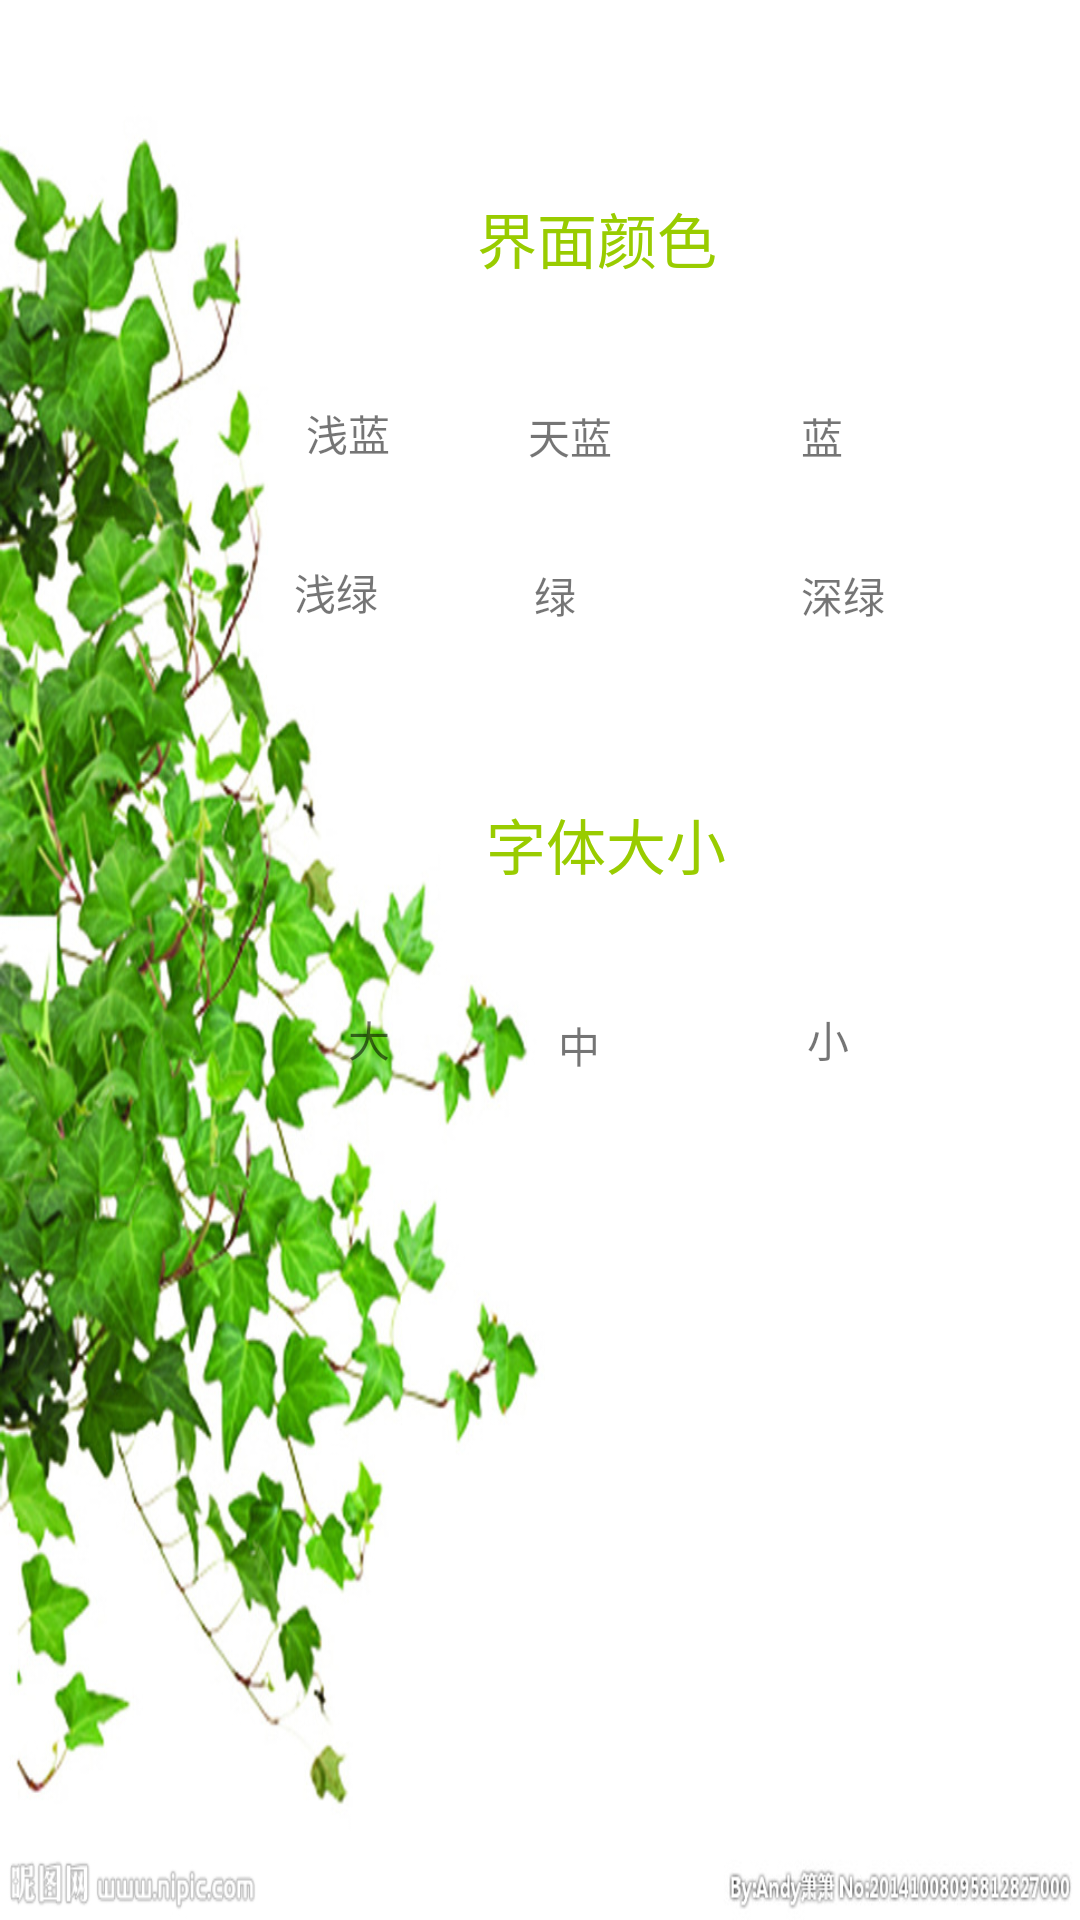

The Android layout XML behind this screen, and the referenced resources:
<!-- AndroidManifest.xml: application theme AppTheme -->
<!-- res/layout/activity_setting.xml -->
<?xml version="1.0" encoding="utf-8"?>
<RelativeLayout xmlns:android="http://schemas.android.com/apk/res/android"
    xmlns:app="http://schemas.android.com/apk/res-auto"
    xmlns:tools="http://schemas.android.com/tools"
    android:layout_width="match_parent"
    android:layout_height="match_parent"
    android:background="@drawable/settinggreen"
    tools:context=".SettingActivity">

    <TextView
        android:id="@+id/color"
        android:layout_width="wrap_content"
        android:layout_height="wrap_content"
        android:layout_alignParentEnd="true"
        android:layout_alignParentRight="true"
        android:layout_alignParentBottom="true"
        android:layout_marginEnd="121dp"
        android:layout_marginRight="121dp"
        android:layout_marginBottom="546dp"
        android:text="界面颜色"
        android:textColor="#ff99cc00"
        android:textSize="20dp" />

    <TextView
        android:id="@+id/color1"
        android:layout_width="41dp"
        android:layout_height="34dp"
        android:layout_alignParentEnd="true"
        android:layout_alignParentRight="true"
        android:layout_alignParentBottom="true"
        android:layout_marginEnd="217dp"
        android:layout_marginRight="217dp"
        android:layout_marginBottom="472dp"
        android:text="浅蓝" />

    <TextView
        android:id="@+id/color2"
        android:layout_width="42dp"
        android:layout_height="31dp"
        android:layout_alignParentEnd="true"
        android:layout_alignParentRight="true"
        android:layout_alignParentBottom="true"
        android:layout_marginEnd="142dp"
        android:layout_marginRight="142dp"
        android:layout_marginBottom="474dp"
        android:text="天蓝" />

    <TextView
        android:id="@+id/color3"
        android:layout_width="42dp"
        android:layout_height="31dp"
        android:layout_alignParentEnd="true"
        android:layout_alignParentRight="true"
        android:layout_alignParentBottom="true"
        android:layout_marginEnd="51dp"
        android:layout_marginRight="51dp"
        android:layout_marginBottom="474dp"
        android:text="蓝" />

    <TextView
        android:id="@+id/color4"
        android:layout_width="41dp"
        android:layout_height="34dp"
        android:layout_alignParentEnd="true"
        android:layout_alignParentRight="true"
        android:layout_alignParentBottom="true"
        android:layout_marginEnd="221dp"
        android:layout_marginRight="221dp"
        android:layout_marginBottom="419dp"
        android:text="浅绿" />

    <TextView
        android:id="@+id/color5"
        android:layout_width="42dp"
        android:layout_height="31dp"
        android:layout_alignParentEnd="true"
        android:layout_alignParentRight="true"
        android:layout_alignParentBottom="true"
        android:layout_marginEnd="140dp"
        android:layout_marginRight="140dp"
        android:layout_marginBottom="421dp"
        android:text="绿" />

    <TextView
        android:id="@+id/color6"
        android:layout_width="42dp"
        android:layout_height="31dp"
        android:layout_alignParentEnd="true"
        android:layout_alignParentRight="true"
        android:layout_alignParentBottom="true"
        android:layout_marginEnd="51dp"
        android:layout_marginRight="51dp"
        android:layout_marginBottom="421dp"
        android:text="深绿" />

    <TextView
        android:id="@+id/textsize"
        android:layout_width="wrap_content"
        android:layout_height="wrap_content"
        android:layout_alignParentEnd="true"
        android:layout_alignParentRight="true"
        android:layout_alignParentBottom="true"
        android:layout_marginEnd="118dp"
        android:layout_marginRight="118dp"
        android:layout_marginBottom="344dp"
        android:text="字体大小"
        android:textColor="#ff99cc00"
        android:textSize="20dp" />

    <TextView
        android:id="@+id/size1"
        android:layout_width="41dp"
        android:layout_height="34dp"
        android:layout_alignParentEnd="true"
        android:layout_alignParentRight="true"
        android:layout_alignParentBottom="true"
        android:layout_marginEnd="203dp"
        android:layout_marginRight="203dp"
        android:layout_marginBottom="270dp"
        android:text="大" />

    <TextView
        android:id="@+id/size2"
        android:layout_width="42dp"
        android:layout_height="31dp"
        android:layout_alignParentEnd="true"
        android:layout_alignParentRight="true"
        android:layout_alignParentBottom="true"
        android:layout_marginEnd="132dp"
        android:layout_marginRight="132dp"
        android:layout_marginBottom="271dp"
        android:text="中" />

    <TextView
        android:id="@+id/size3"
        android:layout_width="42dp"
        android:layout_height="31dp"
        android:layout_alignParentEnd="true"
        android:layout_alignParentRight="true"
        android:layout_alignParentBottom="true"
        android:layout_marginEnd="49dp"
        android:layout_marginRight="49dp"
        android:layout_marginBottom="273dp"
        android:text="小" />

</RelativeLayout>
<!-- resources referenced by this layout -->
<resources>
  <!-- drawable settinggreen: jpg bitmap (drawable, 302529 bytes) -->
  <style name="AppTheme" parent="Theme.AppCompat.Light.DarkActionBar">
          
          <item name="colorPrimary">@color/colorPrimary</item>
          <item name="colorPrimaryDark">@color/colorPrimaryDark</item>
          <item name="colorAccent">@color/colorAccent</item>
      </style>
  <!-- not gathered from this repository: default colours our renderer supplied (Android Studio template values) -->
  <color name="colorPrimary">#FF6200EE</color>
  <color name="colorPrimaryDark">#FF3700B3</color>
  <color name="colorAccent">#FF03DAC5</color>
</resources>
